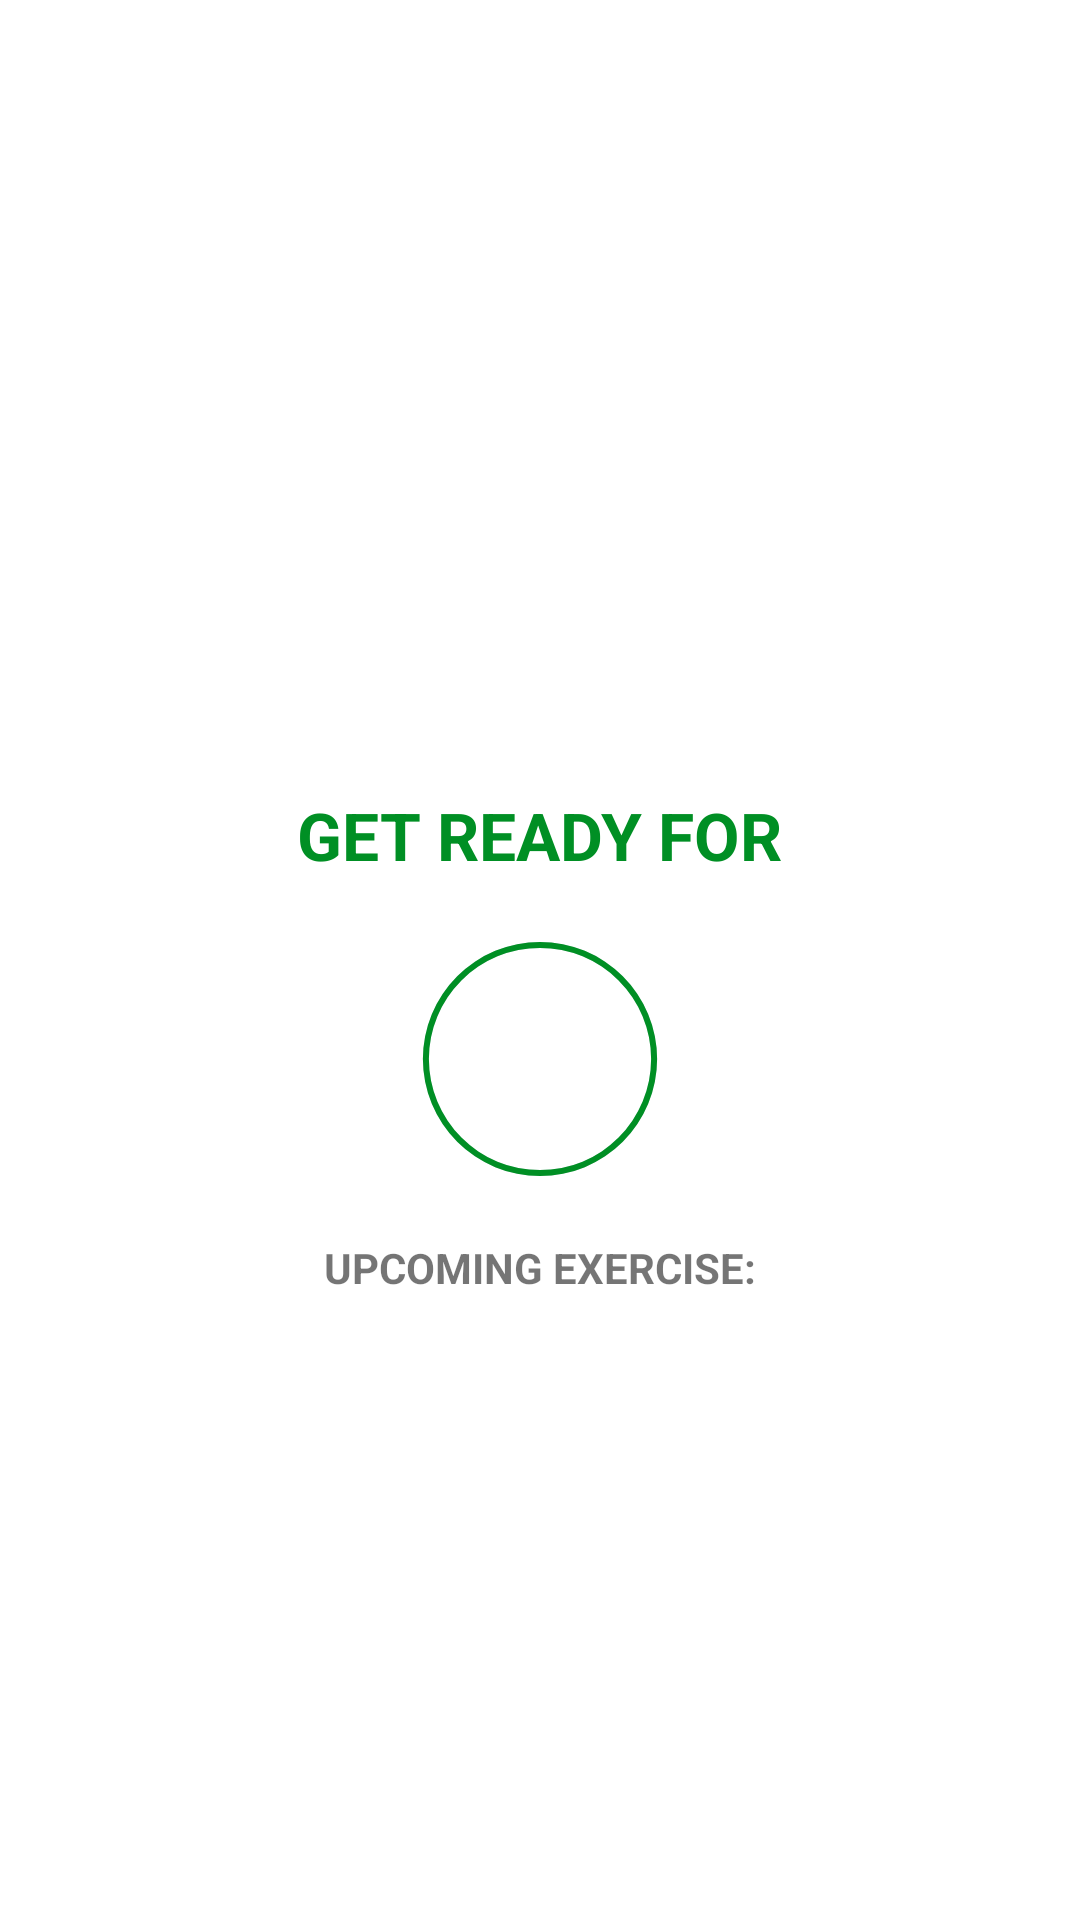

Android layout source for this screen:
<!-- AndroidManifest.xml: application theme Theme.7MinutesWorkout -->
<!-- res/layout/activity_exercise.xml -->
<?xml version="1.0" encoding="utf-8"?>
<androidx.constraintlayout.widget.ConstraintLayout xmlns:android="http://schemas.android.com/apk/res/android"
    xmlns:app="http://schemas.android.com/apk/res-auto"
    xmlns:tools="http://schemas.android.com/tools"
    android:layout_width="match_parent"
    android:layout_height="match_parent"
    tools:context=".ExerciseActivity">

    <androidx.appcompat.widget.Toolbar
        android:layout_width="match_parent"
        android:layout_height="?android:attr/actionBarSize"
        android:id="@+id/toolBarExercise"
        android:theme="@style/toolBarTheme"
        android:background="@color/white"
        app:titleTextColor="@color/colorPrimary"
        app:layout_constraintTop_toTopOf="parent"

        />
    <TextView
        android:id="@+id/tvTitle"
        android:layout_width="wrap_content"
        android:layout_height="wrap_content"
        android:text="GET READY FOR"
        android:layout_marginBottom="10dp"
        android:textSize="22sp"
        android:textColor="@color/colorAccent"
        android:textStyle="bold"
        app:layout_constraintStart_toStartOf="parent"
        app:layout_constraintEnd_toEndOf="parent"
        app:layout_constraintBottom_toTopOf="@+id/flProgressBar"
        />

    <FrameLayout
        android:id="@+id/flProgressBar"
        android:layout_width="100dp"
        android:layout_height="100dp"
        android:layout_marginTop="10dp"
        android:background="@drawable/item_circular_color_accent_border"
        app:layout_constraintBottom_toBottomOf="parent"
        app:layout_constraintEnd_toEndOf="parent"
        app:layout_constraintStart_toStartOf="parent"
        app:layout_constraintTop_toBottomOf="@id/toolBarExercise">

        <ProgressBar
            android:id="@+id/progressBar"
            style="?android:attr/progressBarStyleHorizontal"
            android:layout_width="100dp"
            android:layout_height="100dp"
            android:layout_gravity="center"
            android:background="@drawable/circular_progress_bar_gray"
            android:progressDrawable="@drawable/circular_progress_bar"
            android:indeterminate="false"
            android:max="10"
            android:progress="100"
            android:rotation="-90" />

        <LinearLayout
            android:layout_width="60dp"
            android:layout_height="60dp"
            android:layout_gravity="center"
            android:background="@drawable/item_circular_accent_bg"
            android:gravity="center">

            <TextView
                android:id="@+id/tvTimer"
                android:layout_width="wrap_content"
                android:layout_height="wrap_content"
                android:textColor="#FFFFFF"
                android:textSize="25sp"
                android:textStyle="bold"
                android:text="10" />
        </LinearLayout>
    </FrameLayout>

    <TextView
        android:id="@+id/tvUpcomingExercise"
        android:layout_width="wrap_content"
        android:layout_height="wrap_content"
        android:text="UPCOMING EXERCISE:"
        app:layout_constraintStart_toStartOf="parent"
        app:layout_constraintEnd_toEndOf="parent"
        app:layout_constraintTop_toBottomOf="@+id/flProgressBar"
        android:layout_marginTop="10dp"
        android:textStyle="bold"
        />

    <TextView
        android:id="@+id/tvExerciseName"
        android:layout_width="wrap_content"
        android:layout_height="wrap_content"
        android:text=""
        app:layout_constraintStart_toStartOf="parent"
        app:layout_constraintEnd_toEndOf="parent"
        app:layout_constraintTop_toBottomOf="@+id/tvUpcomingExercise"
        android:layout_marginTop="10dp"
        android:textStyle="bold"
        />
    <ImageView
        android:id="@+id/exerciseImage"
        android:layout_width="match_parent"
        android:layout_height="0dp"
        android:visibility="invisible"
        android:scaleType="fitXY"
        app:layout_constraintTop_toBottomOf="@id/toolBarExercise"
        app:layout_constraintBottom_toTopOf="@id/tvTitle"
        app:layout_constraintStart_toStartOf="parent"
        app:layout_constraintEnd_toEndOf="parent"
        tools:src="@drawable/ic_jumping_jacks"
        />

    <FrameLayout
        android:id="@+id/flProgressBarEx"
        android:layout_width="100dp"
        android:layout_height="100dp"
        android:layout_marginTop="10dp"
        android:visibility="invisible"
        android:background="@drawable/item_circular_color_accent_border"
        app:layout_constraintBottom_toBottomOf="parent"
        app:layout_constraintEnd_toEndOf="parent"
        app:layout_constraintStart_toStartOf="parent"
        app:layout_constraintTop_toBottomOf="@id/toolBarExercise">

        <ProgressBar
            android:id="@+id/progressBarEx"
            style="?android:attr/progressBarStyleHorizontal"
            android:layout_width="100dp"
            android:layout_height="100dp"
            android:layout_gravity="center"
            android:background="@drawable/circular_progress_bar_gray"
            android:progressDrawable="@drawable/circular_progress_bar"
            android:indeterminate="false"
            android:max="30"
            android:progress="300"
            android:rotation="-90" />

        <LinearLayout
            android:layout_width="60dp"
            android:layout_height="60dp"
            android:layout_gravity="center"
            android:background="@drawable/item_circular_accent_bg"
            android:gravity="center">

            <TextView
                android:id="@+id/tvTimerEx"
                android:layout_width="wrap_content"
                android:layout_height="wrap_content"
                android:textColor="#FFFFFF"
                android:textSize="25sp"
                android:textStyle="bold"
                tools:text="10" />
        </LinearLayout>
    </FrameLayout>

</androidx.constraintlayout.widget.ConstraintLayout>
<!-- resources referenced by this layout -->
<resources>
  <color name="colorAccent">#008F24</color>
  <color name="colorPrimary">#B2212121</color>
  <color name="white">#FFFFFFFF</color>
  <!-- drawable circular_progress_bar (drawable) -->
  <?xml version="1.0" encoding="utf-8"?>
  <layer-list xmlns:android="http://schemas.android.com/apk/res/android">
      <item>
          <shape
              android:innerRadiusRatio="2.7"
              android:useLevel="true"
              android:thicknessRatio="50.0"
              android:shape="ring"
              >
              <solid android:color="@color/colorAccent"/>
  
          </shape>
      </item>
  </layer-list>
  <!-- drawable circular_progress_bar_gray (drawable-v24) -->
  <?xml version="1.0" encoding="utf-8"?>
  <layer-list xmlns:android="http://schemas.android.com/apk/res/android">
      <item>
          <shape
              android:innerRadiusRatio="2.7"
              android:useLevel="false"
              android:thicknessRatio="50.0"
              android:shape="ring"
              >
              <solid android:color="#D4DEE7"/>
  
          </shape>
      </item>
  </layer-list>
  <style name="toolBarTheme" parent="@style/ThemeOverlay.AppCompat.ActionBar">
          <item name="colorControlNormal">@color/toolbar_color_normal</item>
      </style>
  <style name="Theme.7MinutesWorkout" parent="Theme.MaterialComponents.DayNight.NoActionBar">
          
          <item name="colorPrimary">@color/purple_500</item>
          <item name="colorPrimaryVariant">@color/purple_700</item>
          <item name="colorOnPrimary">@color/white</item>
          
          <item name="colorSecondary">@color/teal_200</item>
          <item name="colorSecondaryVariant">@color/teal_700</item>
          <item name="colorOnSecondary">@color/black</item>
          
          <item name="android:statusBarColor" tools:targetApi="l">?attr/colorPrimaryVariant</item>
          
      </style>
  <color name="toolbar_color_normal"> #000000</color>
  <color name="purple_500">#FF6200EE</color>
  <color name="purple_700">#FF3700B3</color>
  <color name="teal_200">#FF03DAC5</color>
  <color name="teal_700">#FF018786</color>
  <color name="black">#FF000000</color>
</resources>
